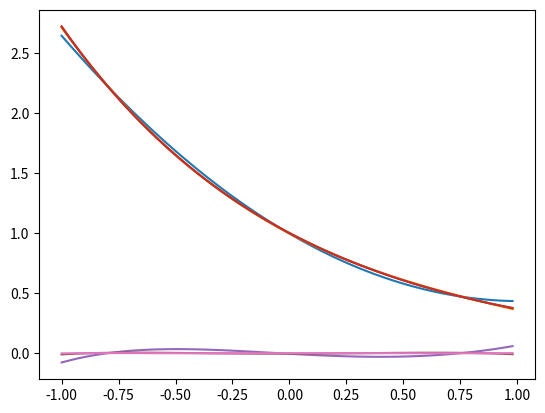

Here is the Python script that generated this plot:
# -*- coding: utf-8 -*-
"""
Created on Thu Oct  8 20:37:09 2020

@author: pbuttles
"""

import numpy as np
import matplotlib.pyplot as plt

# defines f(x) as given in the problem
def f(x):
    fx = np.exp(-x)
    return fx

# defines the range and mesh to be plotted over
x = np.arange(-1,1,0.02)

second = np.polyfit(x,f(x),2) # outputs a2, a1, a0 for 2nd order polynomial fit
third = np.polyfit(x,f(x),3) # outputs a3, a2, a1, a0 for 3rd order polynomial fit
fourth = np.polyfit(x,f(x),4) # outputs a4, a3, a2, a1, a0 for fourth order polynomial fit

plt.plot(x,second[2]+x*second[1]+x**2*second[0]) # plots second order polyfit
plt.plot(x,third[3]+x*third[2]+x**2*third[1]+x**3*third[0]) # plots third order polyfit
plt.plot(x,fourth[4]+x*fourth[3]+x**2*fourth[2]+x**3*fourth[1]+x**4*fourth[0]) # plots fourth order polyfit
plt.plot(x,f(x)) # plots f(x) for reference
plt.show()

plt.plot(x,second[2]+x*second[1]+x**2*second[0]-f(x)) # plots difference of second order polyfit and f(x)
plt.plot(x,third[3]+x*third[2]+x**2*third[1]+x**3*third[0]-f(x)) # plots difference of third order polyfit and f(x)
plt.plot(x,fourth[4]+x*fourth[3]+x**2*fourth[2]+x**3*fourth[1]+x**4*fourth[0]-f(x)) # plots difference of fourth order polyfit and f(x)
plt.show()

print(second)
print(third)
print(fourth)